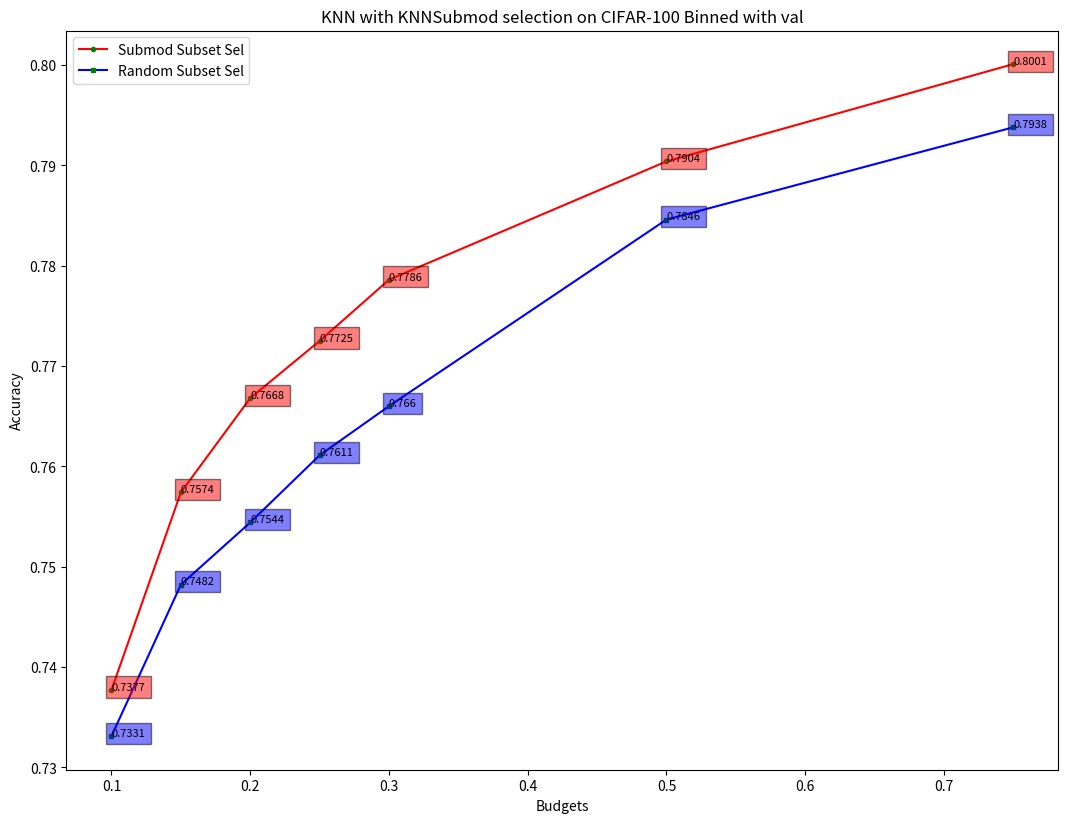

Here is the Python script that generated this plot:

from matplotlib import pyplot as plt

X = [0.1, 0.15, 0.2, 0.25, 0.3, 0.5, 0.75]

#LR KNNSubmod cifar10_cont with val
Y1 = [0.7377, 0.7574, 0.7668, 0.7725, 0.7786, 0.7904, 0.8001]
Y2 = [0.7331, 0.7482, 0.7544, 0.7611, 0.766, 0.7846, 0.7938]

# KNN KNNSubmod cifar10_cont with val
#Y1 = [0.6037, 0.6232, 0.6344, 0.64, 0.6457, 0.6704, 0.6836]
#Y2 = [0.6017, 0.6197, 0.6328, 0.6316, 0.6456, 0.6587, 0.6779]

# LR KNNSubmod cifar100_cont with val
#Y1 = [0.431, 0.4391, 0.4478, 0.4474, 0.4558, 0.4887, 0.523]
#Y2 = [0.4322, 0.4452, 0.4475, 0.442, 0.4446, 0.4639, 0.4825]

# KNN KNNSubmod cifar100_cont with val
#Y1 = [0.3079, 0.3266, 0.342, 0.3549, 0.363, 0.3897, 0.4156]
#Y2 = [0.3065, 0.3276, 0.3404, 0.3459, 0.3564, 0.3797, 0.4001]


# LR KNNSubmod cifar10_bin with val
#Y1 = [0.7092, 0.7344, 0.7507, 0.7616, 0.7727, 0.7907, 0.8004]
#Y2 = [0.7156, 0.7337, 0.7557, 0.76, 0.7644, 0.78, 0.7865]

# KNN KNNSubmod cifar10_bin with val
#Y1 = [0.6115, 0.6225, 0.6303, 0.6355, 0.6428, 0.6626, 0.6759]
#Y2 = [0.6109, 0.6202, 0.6267, 0.6431, 0.6509, 0.6612, 0.6675]

# LR KNNSubmod cifar100_bin with val
#Y1 = [0.409, 0.4095, 0.4122, 0.4138, 0.4166, 0.4472, 0.479]
#Y2 = [0.4086, 0.4215, 0.4136, 0.4287, 0.424, 0.4302, 0.4486]

# KNN KNNSubmod cifar100_bin with val
#Y1 = [0.3074, 0.3295, 0.3453, 0.3571, 0.369, 0.3942]
#Y2 = [0.2984, 0.318, 0.3384, 0.3587, 0.3577, 0.3789]

# LR NBSubmod cifar10_bin with val
#Y1 = [0.7129, 0.7249, 0.7549, 0.7664, 0.772, 0.7881, 0.7998]
#Y2 = [0.7198, 0.7352, 0.7573, 0.7597, 0.7645, 0.7825, 0.7881]

# KNN NBSubmod cifar10_bin with val
#Y1 = [0.6072, 0.6214, 0.6302, 0.6372, 0.6474, 0.669, 0.6799]
#Y2 = [0.616, 0.621, 0.6269, 0.6407, 0.6449, 0.662, 0.6742]


# LR KNNSubmod cifar10_cont with val = trn
#Y1 = [0.7278, 0.7446, 0.7568, 0.7684, 0.7745, 0.79, 0.8019]
#Y2 = [0.7211, 0.742, 0.7574, 0.7595, 0.7723, 0.781, 0.7859]

# KNN KNNSubmod cifar10_cont with val = trn
#Y1 = [0.6607, 0.6635, 0.6664, 0.6683, 0.6706, 0.6796, 0.6867]
#Y2 = [0.6129, 0.6132, 0.6347, 0.6365, 0.6525, 0.66, 0.6752]

# LR KNNSubmod cifar100_cont with val = trn
#Y1 = [0.4458, 0.4423, 0.448, 0.4533, 0.4719, 0.5036, 0.5393]
#Y2 = [0.4439, 0.446, 0.4554, 0.458, 0.4707, 0.4911, 0.5042]

# KNN KNNSubmod cifar100_cont with val = trn
#Y1 = [0.3824, 0.3873, 0.3905, 0.393, 0.3949, 0.4064, 0.4189]
#Y2 = [0.3051, 0.3289, 0.3331, 0.3438, 0.3552, 0.3805, 0.3983]

F = plt.gcf()
Size = F.get_size_inches()
F.set_size_inches(Size[0]*2, Size[1]*2, forward=True)

plt.plot(X, Y1, '-r', label='Submod Subset Sel', marker='o', markerfacecolor ='g', markeredgecolor ='g', markersize=3)
plt.plot(X, Y2, '-b', label='Random Subset Sel',marker='s', markerfacecolor ='g', markeredgecolor ='g', markersize=3)
plt.legend(loc="upper left")
plt.xlabel('Budgets')
plt.ylabel('Accuracy')
plt.title('KNN with KNNSubmod selection on CIFAR-100 Binned with val')
for a,b in zip(X, Y1): 
    plt.text(a, b, str(b), fontsize=8, bbox=dict(facecolor='red', alpha=0.5))
        
for a,b in zip(X, Y2): 
    plt.text(a, b, str(b), fontsize=8, bbox=dict(facecolor='blue', alpha=0.5))
                
plt.savefig('KNN_KNNSubmod_cifar100_bin.png')
